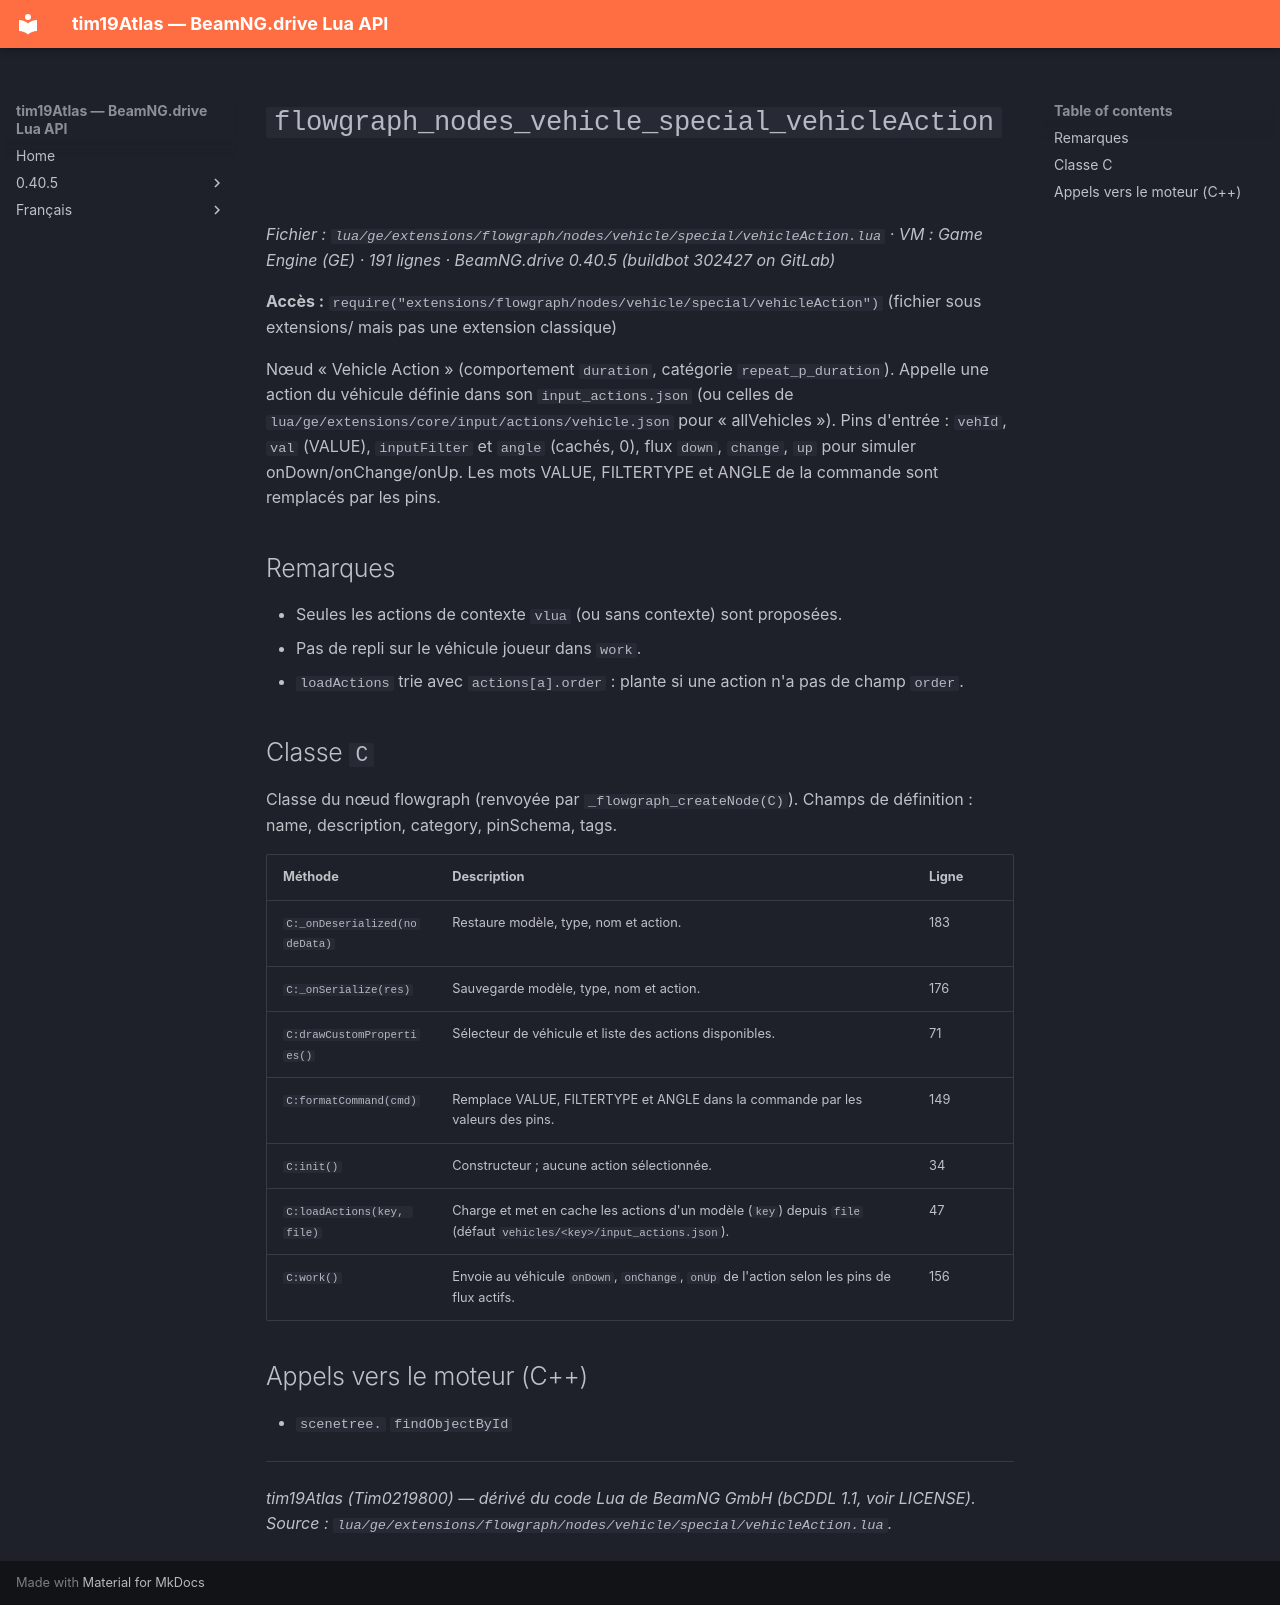

repository: Tim0219800/beamng-lua-atlas · page: fr/0.40.5/ge/extensions/flowgraph/nodes/vehicle/special/vehicleAction.html · generator: mkdocs

# `flowgraph_nodes_vehicle_special_vehicleAction`

*Fichier : `lua/ge/extensions/flowgraph/nodes/vehicle/special/vehicleAction.lua` · VM : Game Engine (GE) · 191 lignes · BeamNG.drive 0.40.5 (buildbot 302427 on GitLab)*

**Accès :** `require("extensions/flowgraph/nodes/vehicle/special/vehicleAction")` (fichier sous extensions/ mais pas une extension classique)

Nœud « Vehicle Action » (comportement `duration`, catégorie `repeat_p_duration`). Appelle une action du véhicule définie dans son `input_actions.json` (ou celles de `lua/ge/extensions/core/input/actions/vehicle.json` pour « allVehicles »). Pins d'entrée : `vehId`, `val` (VALUE), `inputFilter` et `angle` (cachés, 0), flux `down`, `change`, `up` pour simuler onDown/onChange/onUp. Les mots VALUE, FILTERTYPE et ANGLE de la commande sont remplacés par les pins.

## Remarques

- Seules les actions de contexte `vlua` (ou sans contexte) sont proposées.
- Pas de repli sur le véhicule joueur dans `work`.
- `loadActions` trie avec `actions[a].order` : plante si une action n'a pas de champ `order`.

## Classe `C`

Classe du nœud flowgraph (renvoyée par `_flowgraph_createNode(C)`). Champs de définition : name, description, category, pinSchema, tags.

| Méthode | Description | Ligne |
|---|---|---|
| `C:_onDeserialized(nodeData)` | Restaure modèle, type, nom et action. | 183 |
| `C:_onSerialize(res)` | Sauvegarde modèle, type, nom et action. | 176 |
| `C:drawCustomProperties()` | Sélecteur de véhicule et liste des actions disponibles. | 71 |
| `C:formatCommand(cmd)` | Remplace VALUE, FILTERTYPE et ANGLE dans la commande par les valeurs des pins. | 149 |
| `C:init()` | Constructeur ; aucune action sélectionnée. | 34 |
| `C:loadActions(key, file)` | Charge et met en cache les actions d'un modèle (`key`) depuis `file` (défaut `vehicles/<key>/input_actions.json`). | 47 |
| `C:work()` | Envoie au véhicule `onDown`, `onChange`, `onUp` de l'action selon les pins de flux actifs. | 156 |

## Appels vers le moteur (C++)

- `scenetree.` `findObjectById`

---
*tim19Atlas (Tim0219800) — dérivé du code Lua de BeamNG GmbH (bCDDL 1.1, voir LICENSE). Source : `lua/ge/extensions/flowgraph/nodes/vehicle/special/vehicleAction.lua`.*
